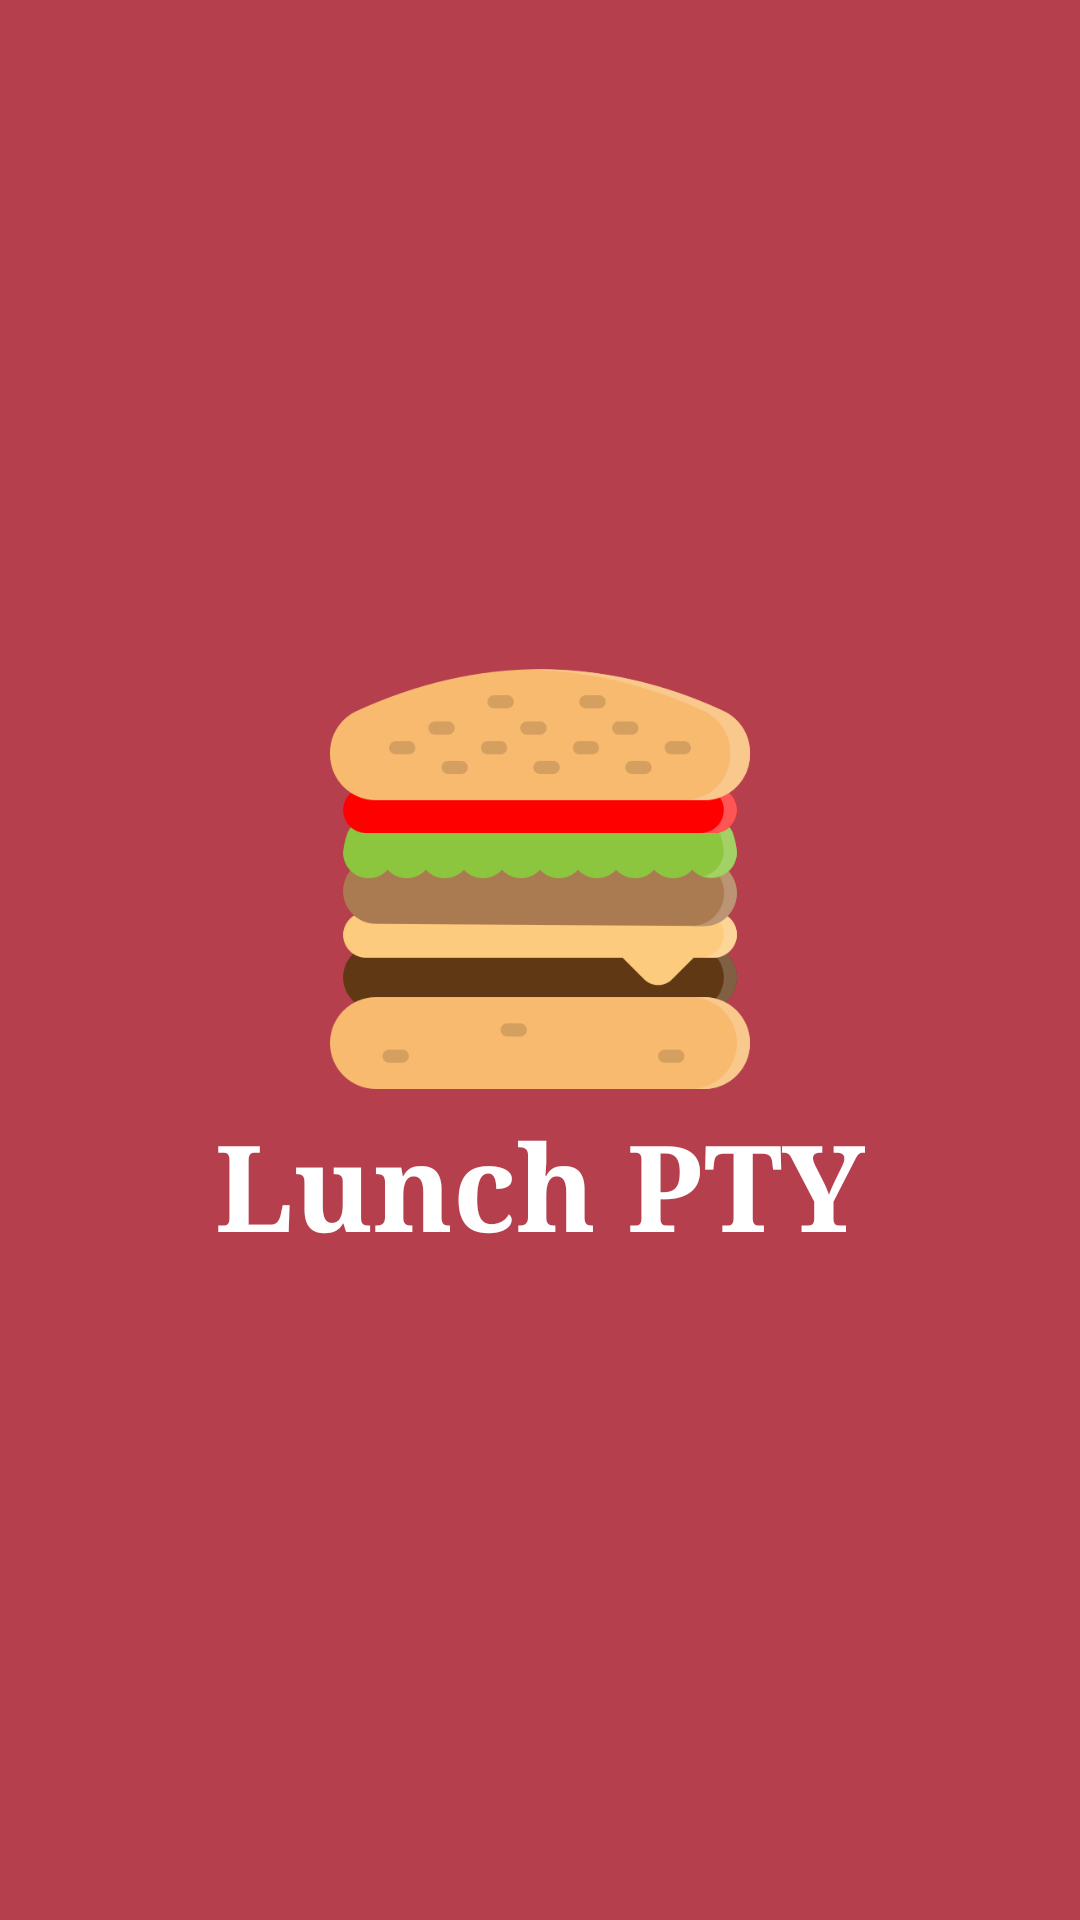

Android layout source for this screen:
<!-- AndroidManifest.xml: application theme AppTheme -->
<!-- res/layout/activity_splash.xml -->
<?xml version="1.0" encoding="utf-8"?>
<LinearLayout xmlns:android="http://schemas.android.com/apk/res/android"
    android:orientation="vertical" android:layout_width="match_parent"
    android:layout_height="match_parent"
    android:background="@color/colorPrimary"
    android:gravity="center"
    android:layout_gravity="center_horizontal">

    <ImageView
        android:id="@+id/ivSplash"
        android:layout_width="150dp"
        android:layout_height="150dp"
        android:layout_alignParentLeft="true"
        android:layout_alignParentStart="true"
        android:layout_alignParentTop="true"
        android:layout_marginTop="0dp"
        android:paddingLeft="5dp"
        android:src="@drawable/ico"
        android:paddingRight="5dp" />


    <RelativeLayout
        android:layout_width="match_parent"
        android:layout_height="wrap_content"
        android:gravity="center_horizontal"
        android:orientation="horizontal">

        <TextView
            android:layout_width="wrap_content"
            android:layout_height="wrap_content"
            android:gravity="center"
            android:text="Lunch PTY"
            android:textColor="#ffffff"
            android:textSize="40sp"
            android:textStyle="bold"
            android:typeface="serif" />

    </RelativeLayout>


</LinearLayout>
<!-- resources referenced by this layout -->
<resources>
  <color name="colorPrimary">#B53F4D</color>
  <!-- drawable ico: png bitmap (drawable, 19469 bytes) -->
  <style name="AppTheme" parent="Theme.AppCompat.Light.DarkActionBar">
          
          <item name="colorPrimary">@color/colorPrimary</item>
          <item name="colorPrimaryDark">@color/colorPrimaryDark</item>
          <item name="colorAccent">@color/colorAccent</item>
      </style>
  <color name="colorPrimaryDark">#96333F</color>
  <color name="colorAccent">#17776E</color>
</resources>
